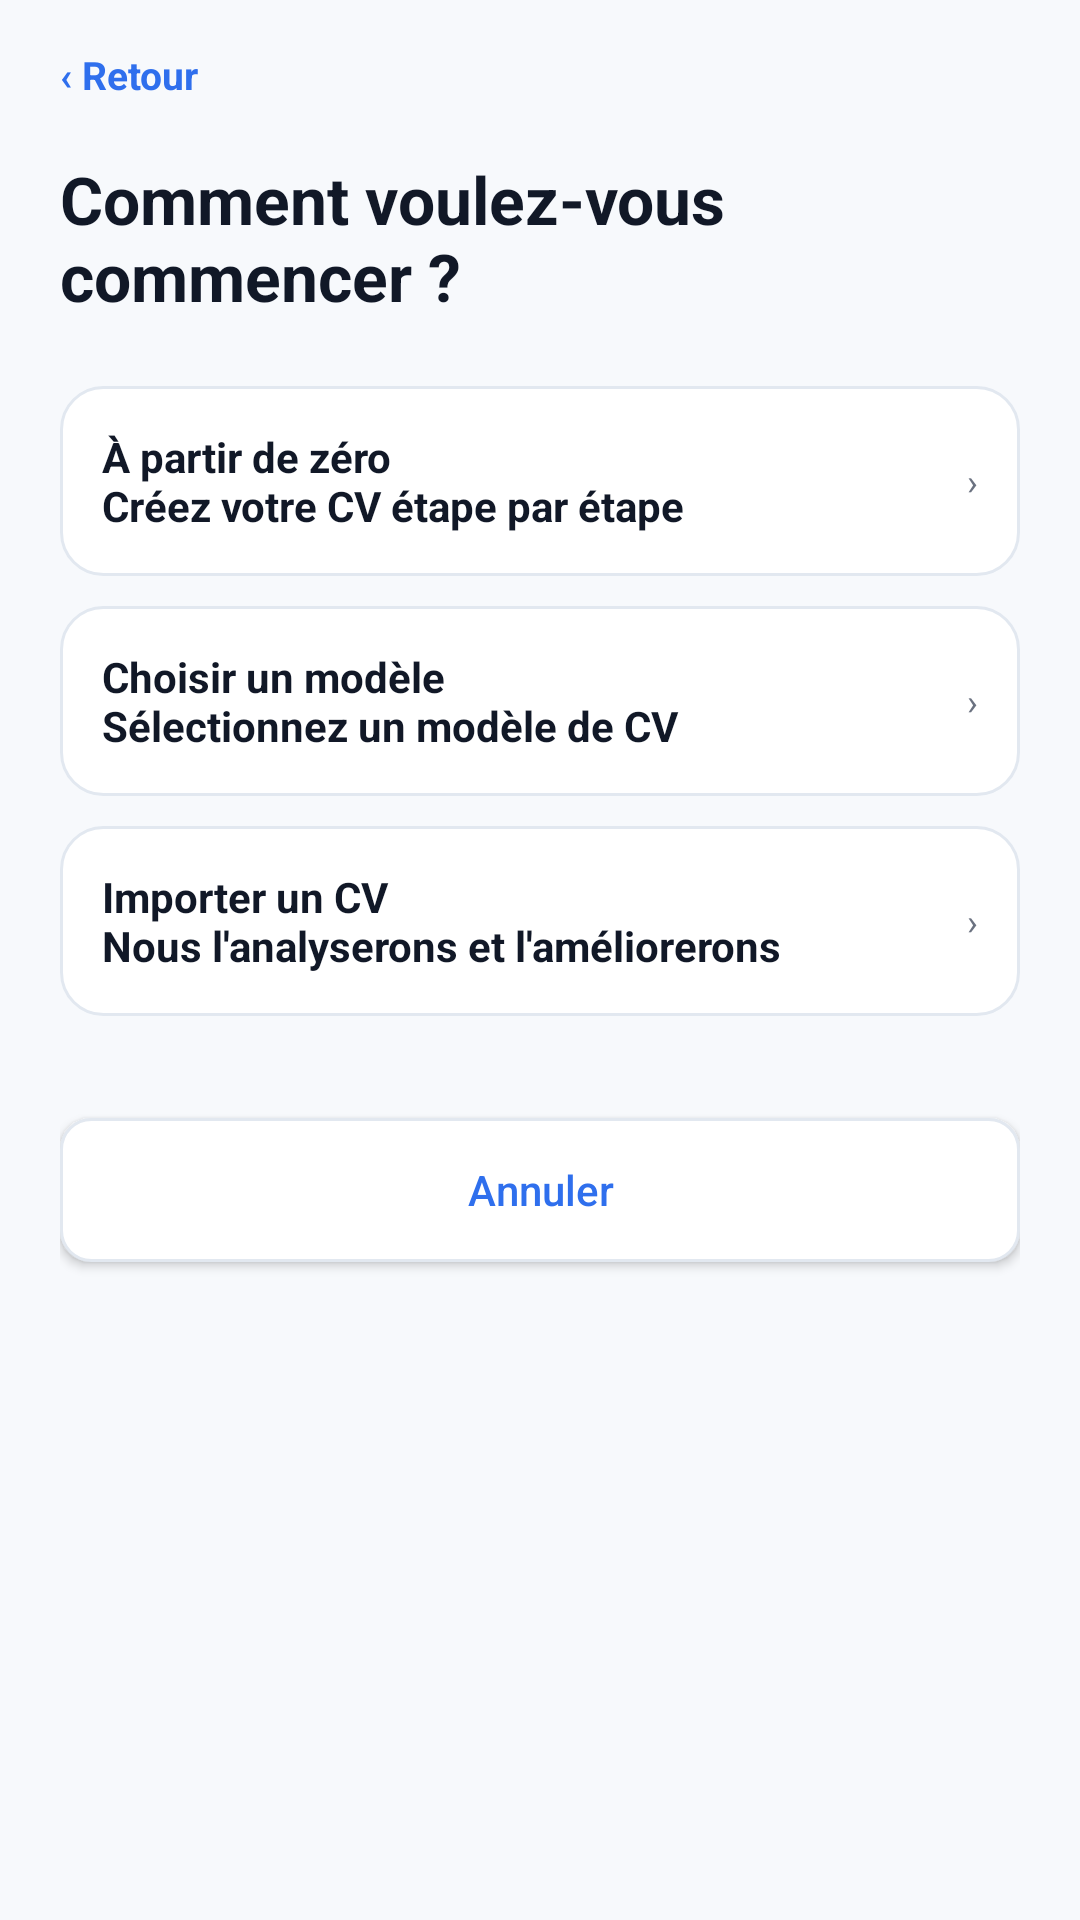

Here is an Android app screen rendered from its layout file. Give the layout XML and the strings, colors and styles it references.
<!-- AndroidManifest.xml: application theme Theme.HireReady -->
<!-- res/layout/activity_create_cv.xml -->
<?xml version="1.0" encoding="utf-8"?>
<LinearLayout xmlns:android="http://schemas.android.com/apk/res/android"
    xmlns:tools="http://schemas.android.com/tools"
    android:id="@id/screenRoot"
    android:layout_width="match_parent"
    android:layout_height="match_parent"
    android:background="@color/app_surface"
    android:orientation="vertical"
    tools:context=".CreateCvActivity">

    <ScrollView
        android:layout_width="match_parent"
        android:layout_height="match_parent"
        android:fillViewport="true">

        <LinearLayout style="@style/ScreenBody">
            <TextView
                android:id="@id/backButton"
                style="@style/LinkText"
                android:text="‹ Retour" />

            <TextView
                style="@style/AppTitle"
                android:layout_marginTop="18dp"
                android:text="Comment voulez-vous commencer ?" />

            <LinearLayout
                android:id="@id/blankCvOption"
                style="@style/CardRow"
                android:layout_marginTop="22dp">
                <TextView
                    style="@style/BodyText"
                    android:layout_width="0dp"
                    android:layout_weight="1"
                    android:text="À partir de zéro&#10;Créez votre CV étape par étape"
                    android:textStyle="bold" />
                <TextView style="@style/MutedText" android:text="›" />
            </LinearLayout>

            <LinearLayout
                android:id="@id/templateOption"
                style="@style/CardRow">
                <TextView
                    style="@style/BodyText"
                    android:layout_width="0dp"
                    android:layout_weight="1"
                    android:text="Choisir un modèle&#10;Sélectionnez un modèle de CV"
                    android:textStyle="bold" />
                <TextView style="@style/MutedText" android:text="›" />
            </LinearLayout>

            <LinearLayout
                android:id="@id/importCvOption"
                style="@style/CardRow">
                <TextView
                    style="@style/BodyText"
                    android:layout_width="0dp"
                    android:layout_weight="1"
                    android:text="Importer un CV&#10;Nous l'analyserons et l'améliorerons"
                    android:textStyle="bold" />
                <TextView style="@style/MutedText" android:text="›" />
            </LinearLayout>

            <Button
                android:id="@id/cancelButton"
                style="@style/AppButtonSecondary"
                android:layout_marginTop="24dp"
                android:text="Annuler" />
        </LinearLayout>
    </ScrollView>
</LinearLayout>
<!-- resources referenced by this layout -->
<resources>
  <color name="app_surface">#F7F9FC</color>
  <style name="AppButtonSecondary">
          <item name="android:layout_width">match_parent</item>
          <item name="android:layout_height">48dp</item>
          <item name="android:layout_marginTop">6dp</item>
          <item name="android:layout_marginBottom">10dp</item>
          <item name="android:background">@drawable/bg_button_secondary</item>
          <item name="android:textColor">@color/splash_blue</item>
          <item name="android:textSize">14sp</item>
          <item name="android:textAllCaps">false</item>
      </style>
  <style name="AppTitle">
          <item name="android:layout_width">wrap_content</item>
          <item name="android:layout_height">wrap_content</item>
          <item name="android:textColor">@color/app_ink</item>
          <item name="android:textSize">22sp</item>
          <item name="android:textStyle">bold</item>
          <item name="android:includeFontPadding">true</item>
      </style>
  <style name="BodyText">
          <item name="android:layout_width">wrap_content</item>
          <item name="android:layout_height">wrap_content</item>
          <item name="android:textColor">@color/app_ink</item>
          <item name="android:textSize">14sp</item>
      </style>
  <style name="CardRow">
          <item name="android:layout_width">match_parent</item>
          <item name="android:layout_height">wrap_content</item>
          <item name="android:layout_marginBottom">10dp</item>
          <item name="android:background">@drawable/bg_card</item>
          <item name="android:gravity">center_vertical</item>
          <item name="android:orientation">horizontal</item>
          <item name="android:padding">14dp</item>
      </style>
  <style name="LinkText">
          <item name="android:layout_width">wrap_content</item>
          <item name="android:layout_height">wrap_content</item>
          <item name="android:textColor">@color/splash_blue</item>
          <item name="android:textSize">13sp</item>
          <item name="android:textStyle">bold</item>
      </style>
  <style name="MutedText">
          <item name="android:layout_width">wrap_content</item>
          <item name="android:layout_height">wrap_content</item>
          <item name="android:textColor">@color/app_muted</item>
          <item name="android:textSize">12sp</item>
      </style>
  <style name="ScreenBody">
          <item name="android:layout_width">match_parent</item>
          <item name="android:layout_height">wrap_content</item>
          <item name="android:orientation">vertical</item>
          <item name="android:paddingStart">20dp</item>
          <item name="android:paddingTop">16dp</item>
          <item name="android:paddingEnd">20dp</item>
          <item name="android:paddingBottom">22dp</item>
      </style>
  <style name="Theme.HireReady" parent="Base.Theme.HireReady" />
  <!-- drawable bg_button_secondary (drawable) -->
  <?xml version="1.0" encoding="utf-8"?>
  <shape xmlns:android="http://schemas.android.com/apk/res/android">
      <solid android:color="@color/white" />
      <stroke android:width="1dp" android:color="@color/app_border" />
      <corners android:radius="10dp" />
  </shape>
  <color name="splash_blue">#2F6FED</color>
  <color name="app_ink">#111827</color>
  <!-- drawable bg_card (drawable) -->
  <?xml version="1.0" encoding="utf-8"?>
  <shape xmlns:android="http://schemas.android.com/apk/res/android">
      <solid android:color="@color/app_card" />
      <stroke android:width="1dp" android:color="@color/app_border" />
      <corners android:radius="14dp" />
  </shape>
  <color name="app_muted">#6B7280</color>
  <style name="Base.Theme.HireReady" parent="Theme.Material3.DayNight.NoActionBar">
          
          
      </style>
  <color name="white">#FFFFFFFF</color>
  <color name="app_border">#E2E8F0</color>
  <color name="app_card">#FFFFFFFF</color>
</resources>
